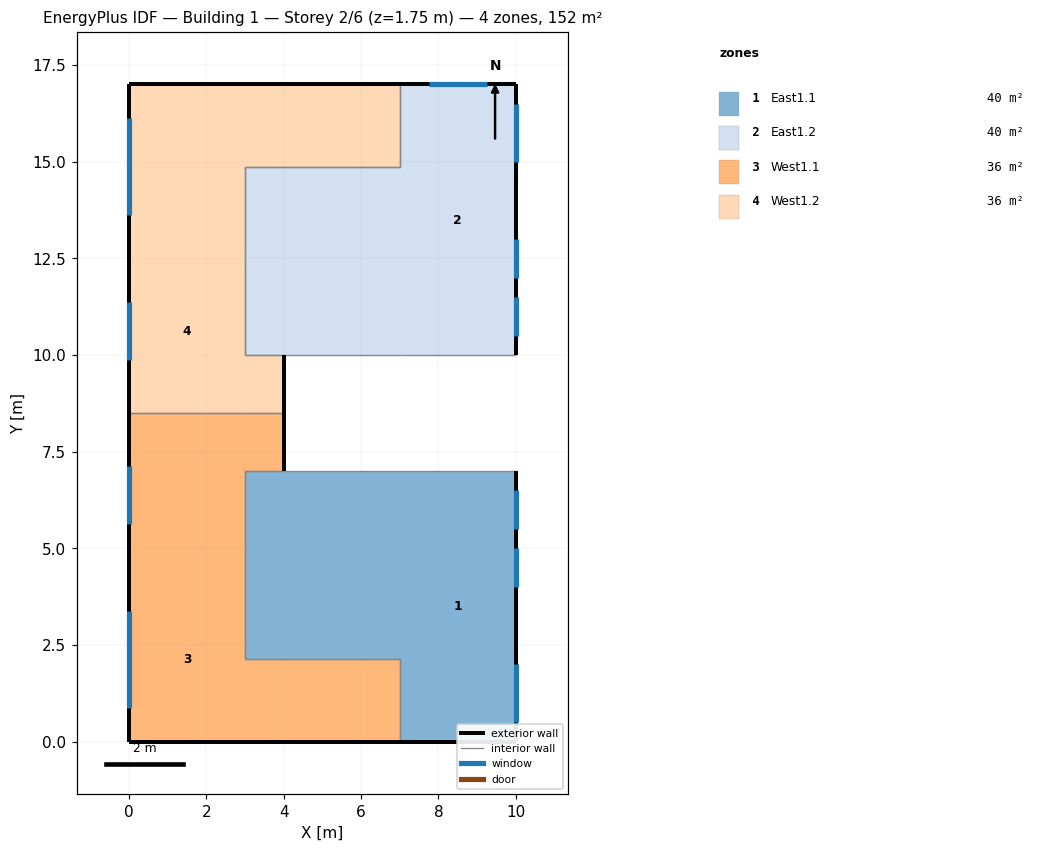
=== STOREY PLAN SPEC (per zone: floor XY polygon, exterior-wall plan segments, windows/doors) ===
zone 1: East1.1  (40.5 m²)
  floor: (10.00, 7.00) (10.00, 0.00) (7.00, 0.00) (7.00, 7.00)
  floor: (7.00, 7.00) (7.00, 2.12) (3.00, 2.12) (3.00, 7.00)
  exterior wall: (7.00, 0.00) – (10.00, 0.00)  [3.0 m]
  exterior wall: (10.00, 0.00) – (10.00, 7.00)  [7.0 m]
    window: (10.00, 5.50) – (10.00, 6.50)  [1.3 m²]
    window: (10.00, 4.00) – (10.00, 5.00)  [1.3 m²]
    window: (10.00, 0.50) – (10.00, 2.00)  [1.9 m²]
  interior walls: 7
zone 2: East1.2  (40.5 m²)
  floor: (7.00, 14.88) (7.00, 10.00) (3.00, 10.00) (3.00, 14.88)
  floor: (10.00, 17.00) (10.00, 10.00) (7.00, 10.00) (7.00, 17.00)
  exterior wall: (10.00, 17.00) – (7.00, 17.00)  [3.0 m]
    window: (9.25, 17.00) – (7.75, 17.00)  [2.2 m²]
  exterior wall: (10.00, 10.00) – (10.00, 17.00)  [7.0 m]
    window: (10.00, 10.50) – (10.00, 11.50)  [1.3 m²]
    window: (10.00, 12.00) – (10.00, 13.00)  [1.3 m²]
    window: (10.00, 15.00) – (10.00, 16.50)  [1.9 m²]
  interior walls: 7
zone 3: West1.1  (35.5 m²)
  floor: (3.00, 4.25) (3.00, 0.00) (0.00, 0.00) (0.00, 4.25)
  floor: (3.00, 8.50) (3.00, 4.25) (0.00, 4.25) (0.00, 8.50)
  floor: (4.00, 8.50) (4.00, 7.00) (3.00, 7.00) (3.00, 8.50)
  floor: (7.00, 2.12) (7.00, 0.00) (3.00, 0.00) (3.00, 2.12)
  exterior wall: (3.00, 0.00) – (7.00, 0.00)  [4.0 m]
  exterior wall: (0.00, 8.50) – (0.00, 4.25)  [4.2 m]
    window: (0.00, 7.12) – (0.00, 5.62)  [3.3 m²]
  exterior wall: (4.00, 7.00) – (4.00, 8.50)  [1.5 m]
  exterior wall: (0.00, 0.00) – (3.00, 0.00)  [3.0 m]
  exterior wall: (0.00, 4.25) – (0.00, 0.00)  [4.2 m]
    window: (0.00, 3.38) – (0.00, 0.88)  [3.2 m²]
  interior walls: 7
zone 4: West1.2  (35.5 m²)
  floor: (3.00, 12.75) (3.00, 8.50) (0.00, 8.50) (0.00, 12.75)
  floor: (4.00, 10.00) (4.00, 8.50) (3.00, 8.50) (3.00, 10.00)
  floor: (3.00, 17.00) (3.00, 12.75) (0.00, 12.75) (0.00, 17.00)
  floor: (7.00, 17.00) (7.00, 14.88) (3.00, 14.88) (3.00, 17.00)
  exterior wall: (0.00, 12.75) – (0.00, 8.50)  [4.2 m]
    window: (0.00, 11.38) – (0.00, 9.88)  [3.3 m²]
  exterior wall: (4.00, 8.50) – (4.00, 10.00)  [1.5 m]
  exterior wall: (0.00, 17.00) – (0.00, 12.75)  [4.2 m]
    window: (0.00, 16.12) – (0.00, 13.62)  [3.2 m²]
  exterior wall: (3.00, 17.00) – (0.00, 17.00)  [3.0 m]
  exterior wall: (7.00, 17.00) – (3.00, 17.00)  [4.0 m]
  interior walls: 7

=== DERIVED (storey summary) ===
Building: Building 1
Storey: 2 of 6  (floor level z = 1.75 m)
Storey gross floor area: 152.0 m²
Zones on this storey: 4
  - East1.1: floor 40.5 m²; exterior wall 10.0 m (27.0 m²); 3 window(s) 4.5 m²; WWR 16.9%
  - East1.2: floor 40.5 m²; exterior wall 10.0 m (27.0 m²); 4 window(s) 6.8 m²; WWR 25.2%
  - West1.1: floor 35.5 m²; exterior wall 17.0 m (45.9 m²); 2 window(s) 6.6 m²; WWR 14.3%
  - West1.2: floor 35.5 m²; exterior wall 17.0 m (45.9 m²); 2 window(s) 6.6 m²; WWR 14.3%
Zone adjacency (shared interzone walls):
  - East1.1 ↔ West1.1
  - East1.2 ↔ West1.2
  - West1.1 ↔ West1.2